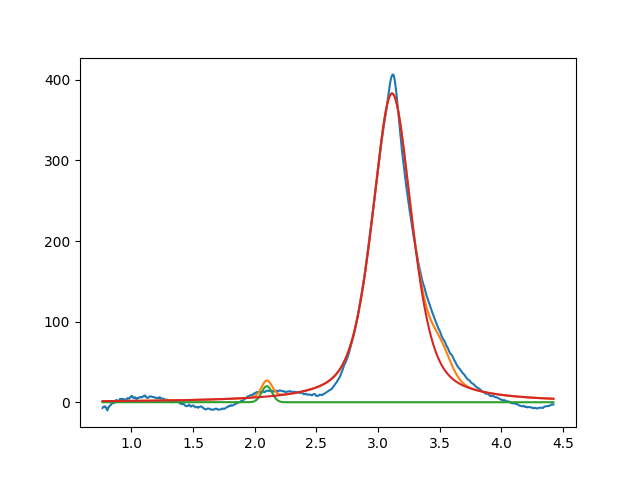

The data file committed next to this chart (first rows):
2.097886486513017346e+00, 2.000000000000000355e+01, 1.000000000000000194e-01, 9.999999999999998890e-01
3.113147400545573262e+00, 3.831948635685750446e+02, 3.816800732362430892e-01, 4.597620983712963905e-01
3.505390962649779230e+00, 2.999999999999999645e+01, 1.999999999999999833e-01, 9.999999999999998890e-01
